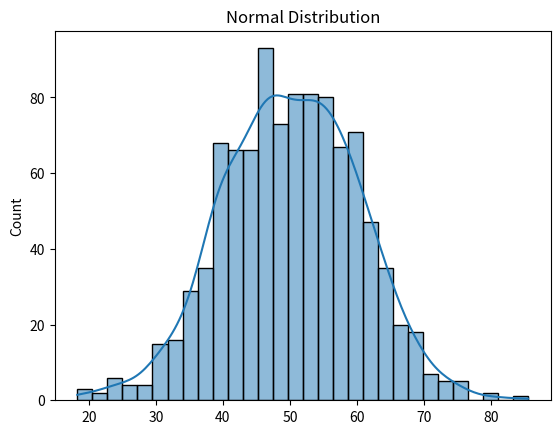

Write the Python code that produced this figure.
# Bell-shaped curve
# ✅ Symmetric around the mean
# ✅ 68-95-99.7 Rule:

# 68% of values lie within 1 standard deviation
# 95% within 2 standard deviations
# 99.7% within 3 standard deviations

# the mean tells the center of the curve and the standard deviation explains the width og the curve eg-> if SD-> 1 then every unit from mean to the left and the right will inc and dec by 1 value 
#  eg -> mean = 10 and sd = 2 then left of mean next unit will be 8 and right of mean next unit will be 12 then SD helps in determininf the width of the plot 

#  normal distribution has a (n) shape graph 

import numpy as np
import matplotlib.pyplot as plt
import seaborn as sns

# Generate random data
data = np.random.normal(loc=50, scale=10, size=1000)  # Mean=50, Std=10

# Plot
sns.histplot(data, kde=True, bins=30)
plt.title("Normal Distribution")
plt.show()
